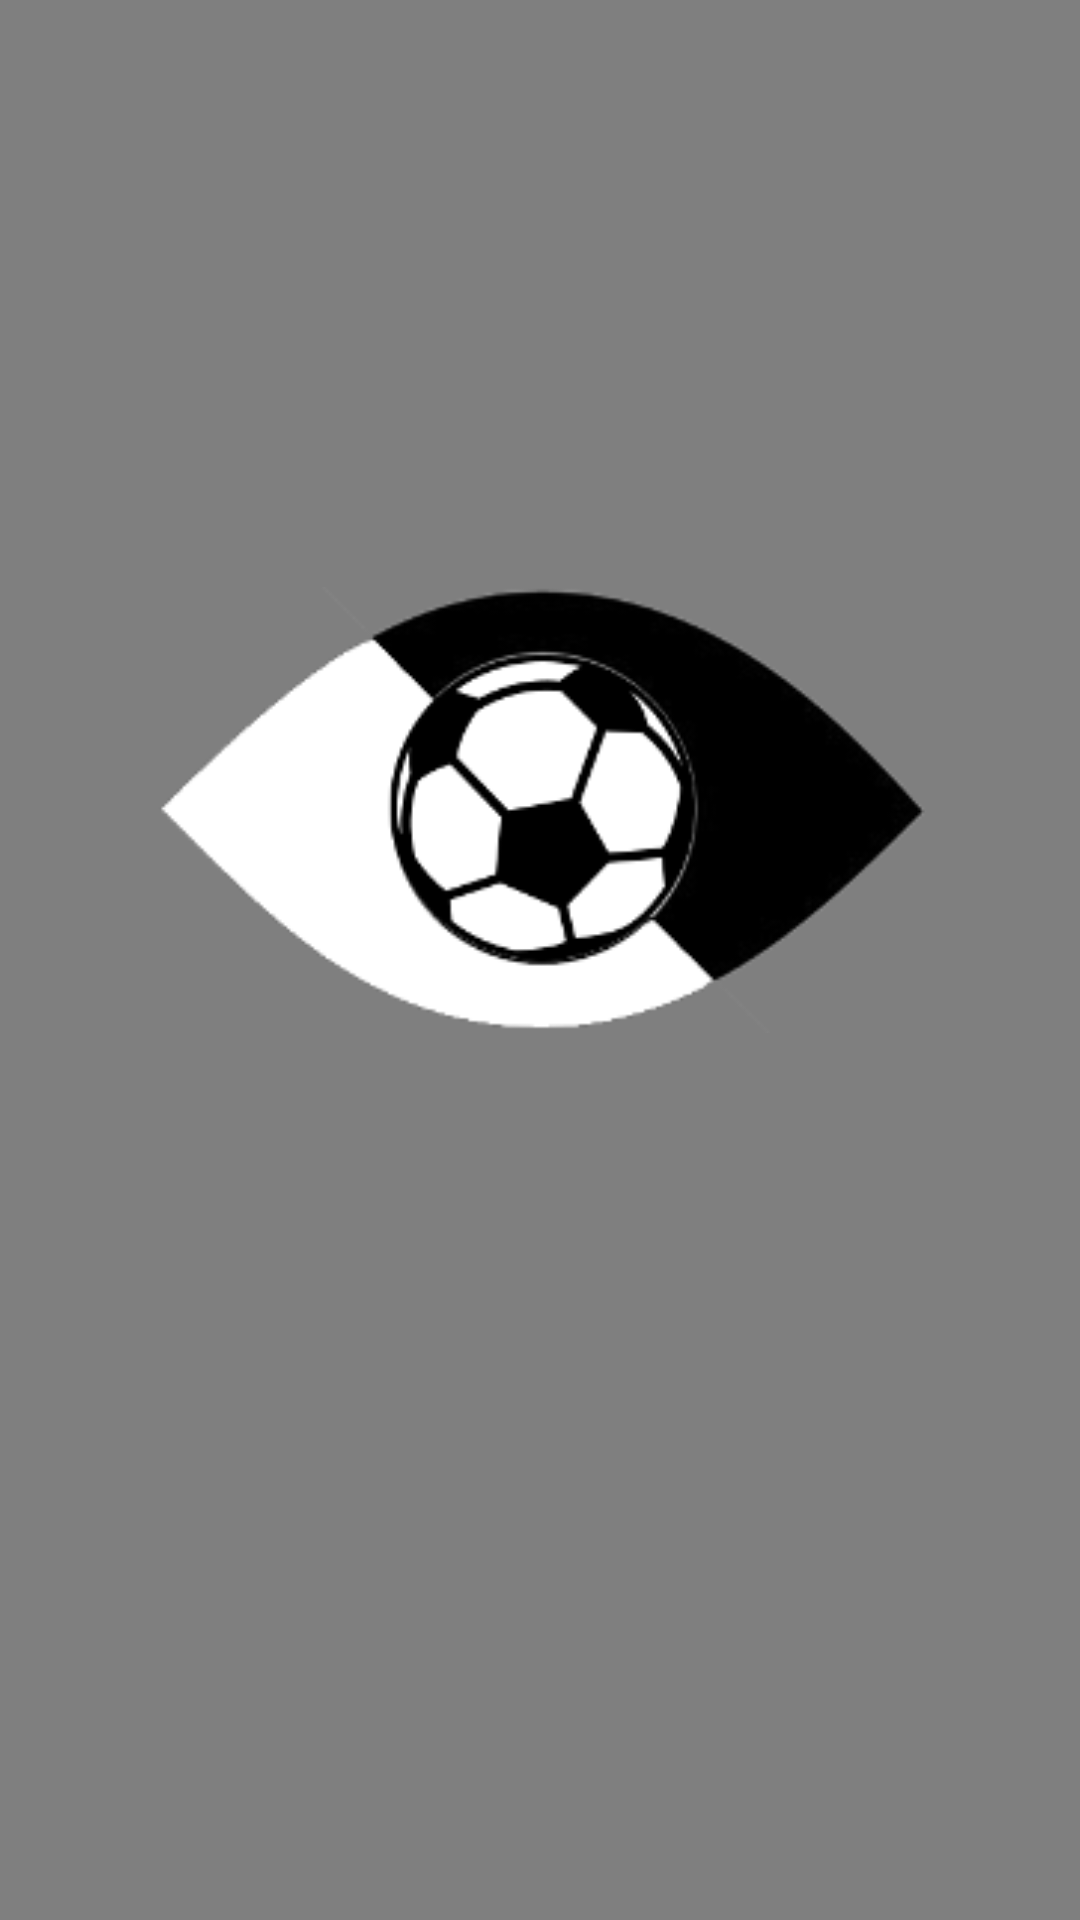

Android layout source for this screen:
<!-- AndroidManifest.xml: application theme Theme.AppCompat.Light.NoActionBar -->
<!-- res/layout/activity_initial.xml -->
<?xml version="1.0" encoding="utf-8"?>
<RelativeLayout xmlns:android="http://schemas.android.com/apk/res/android"
    xmlns:app="http://schemas.android.com/apk/res-auto"
    xmlns:tools="http://schemas.android.com/tools"
    android:layout_width="match_parent"
    android:layout_height="match_parent"
    android:id="@+id/rootLayout"
    tools:context="com.mayassin.android.example.InitialActivity">

        <VideoView
            android:id="@+id/background_video"
            android:layout_width="1500px"
            android:layout_height="wrap_content"
            android:layout_alignParentLeft="true"
            android:layout_alignParentRight="true"
            android:layout_alignParentBottom="true"
            android:layout_alignParentTop="true"/>


        <RelativeLayout
            android:layout_width="match_parent"

            android:layout_height="match_parent"
            android:layout_alignParentTop="true"
            android:layout_alignParentStart="true">


                <LinearLayout
                    android:layout_width="match_parent"
                    android:layout_centerVertical="true"
                    android:orientation="vertical"
                    android:layout_margin="48dp"
                    android:layout_height="250dp">

                    <ImageView
                        android:layout_width="wrap_content"
                        android:layout_gravity="center"
                        android:src="@drawable/logo_image"
                        android:paddingBottom="20dp"
                        android:layout_height="wrap_content" />



                    <LinearLayout
                        android:layout_width="match_parent"
                        android:weightSum="1"
                        android:orientation="horizontal"
                        android:layout_marginTop="16dp"
                        android:layout_marginBottom="16dp"
                        android:layout_height="wrap_content">


                        <EditText
                            android:layout_width="0dp"
                            android:layout_weight="0.8"
                            android:paddingLeft="16dp"
                            android:layout_height="match_parent"
                            android:textColorHint="@color/md_white_1000"
                            android:textColor="@color/md_white_1000"
                            android:id="@+id/search_edit_text"
                            android:background="@color/colorPrimaryTransparent"
                            android:hint="Search..."/>

                        <ImageView
                            android:layout_width="0dp"
                            android:id="@+id/camera_icon_image"
                            android:layout_gravity="end"
                            android:layout_weight="0.2"
                            android:src="@drawable/place_holder_150"
                            android:layout_height="wrap_content" />

                    </LinearLayout>

                </LinearLayout>

        </RelativeLayout>

</RelativeLayout>
<!-- resources referenced by this layout -->
<resources>
  <color name="colorPrimaryTransparent">#504336</color>
  <color name="md_white_1000">#ffffff</color>
  <!-- drawable logo_image: png bitmap (drawable, 13362 bytes) -->
</resources>
